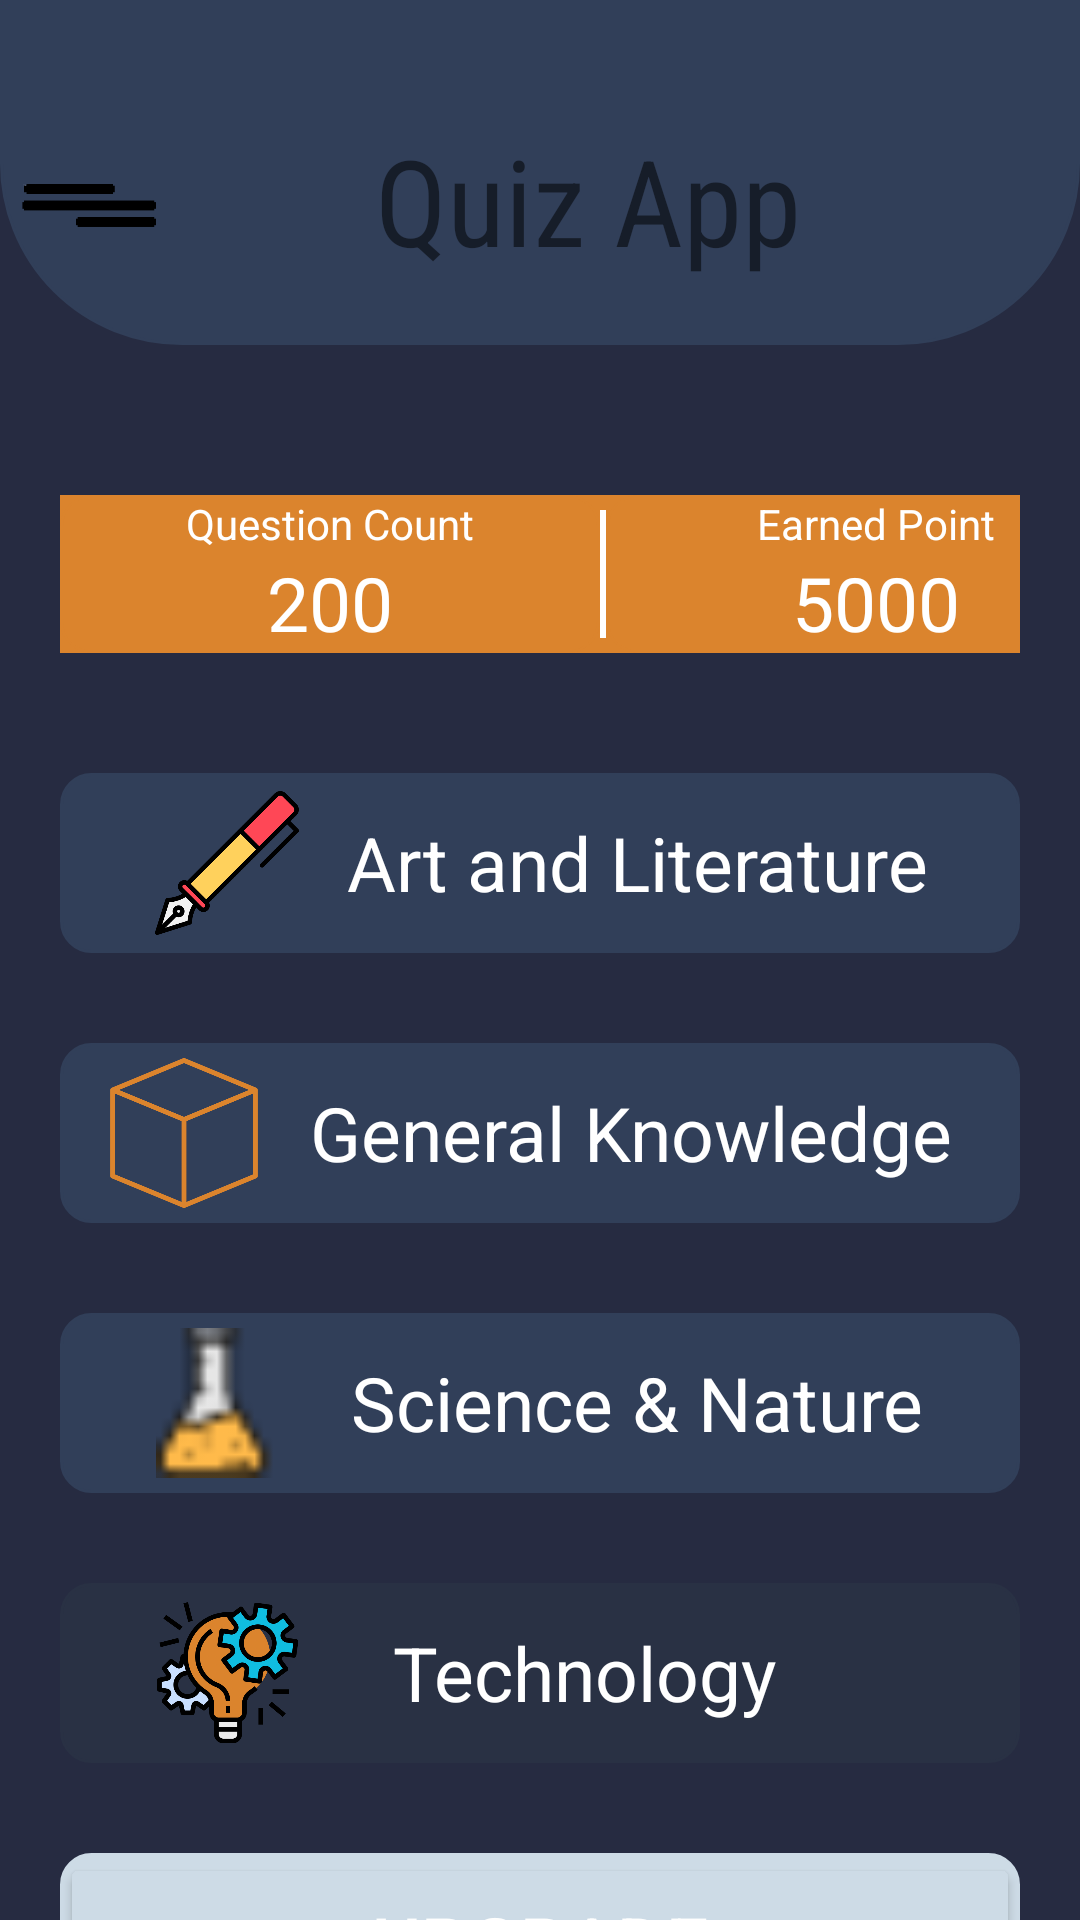

Reconstruct the res/layout file that produces this screen, plus the resources it refers to.
<!-- AndroidManifest.xml: application theme Theme.QuizApplication -->
<!-- res/layout/activity_main.xml -->
<?xml version="1.0" encoding="utf-8"?>
<LinearLayout xmlns:android="http://schemas.android.com/apk/res/android"
    xmlns:app="http://schemas.android.com/apk/res-auto"
    xmlns:tools="http://schemas.android.com/tools"
    android:layout_width="match_parent"
    android:layout_height="match_parent"
    android:orientation="vertical"
    android:background="#262B41"
    tools:context=".MainActivity">

    <LinearLayout
        android:layout_width="match_parent"
        android:layout_height="115dp"
        android:orientation="horizontal"
        android:background="@drawable/round_upper"
        android:backgroundTint="#313F59"
        >


        <ImageView
            android:layout_width="50dp"
            android:layout_height="60dp"
            android:layout_marginTop="40dp"
            android:layout_marginLeft="5dp"
            android:src="@drawable/drawer"/>

    <TextView
        android:layout_width="wrap_content"
        android:layout_height="wrap_content"
        android:text="Quiz App"
        android:layout_marginLeft="70dp"
        android:layout_marginTop="40dp"
        android:textSize="40dp"
        android:textStyle="normal"
        android:fontFamily="sans-serif-condensed"/>

        <ImageView
            android:layout_width="50dp"
            android:layout_height="60dp"
            android:layout_marginTop="40dp"
            android:layout_marginLeft="57dp"
            android:src="@drawable/account"/>
    </LinearLayout>

    <LinearLayout
        android:layout_width="match_parent"
        android:layout_height="wrap_content"
        android:orientation="horizontal"
        android:layout_gravity="center"
        android:layout_marginLeft="20dp"
        android:layout_marginRight="20dp"
        android:layout_marginTop="50dp"
        android:background="#DB842D">

        <LinearLayout
            android:layout_width="180dp"
            android:layout_height="wrap_content"
            android:orientation="vertical"
            android:background="@drawable/round"
            >

            <TextView
                android:layout_width="wrap_content"
                android:layout_height="wrap_content"
                android:layout_gravity="center"
                android:text="Question Count"
                android:textColor="@color/white"/>

            <TextView
                android:layout_width="wrap_content"
                android:layout_height="wrap_content"
                android:layout_gravity="center"
                android:text="200"
                android:textSize="25sp"
                android:textColor="@color/white"/>
        </LinearLayout>

        <View
            android:layout_width="2dp"
            android:layout_height="match_parent"
            android:background="@color/white"
            android:layout_marginTop="5dp"
            android:layout_marginBottom="5dp"
            />

        <LinearLayout
            android:layout_width="180dp"
            android:layout_height="wrap_content"
            android:orientation="vertical"
            android:background="@drawable/round"
            android:backgroundTint="#DB842D"
            >
            <TextView
                android:layout_width="wrap_content"
                android:layout_height="wrap_content"
                android:layout_gravity="center"
                android:text="Earned Point"
                android:textColor="@color/white"/>
            <TextView
                android:layout_width="wrap_content"
                android:layout_height="wrap_content"
                android:text="5000"
                android:layout_gravity="center"
                android:textSize="25sp"
                android:textColor="@color/white"/>
        </LinearLayout>


    </LinearLayout>

    <LinearLayout
        android:layout_width="match_parent"
        android:layout_height="wrap_content"
        android:orientation="horizontal"
        android:background="@drawable/round_rest"
        android:backgroundTint="#313F59"
        android:gravity="center_horizontal"
        android:layout_marginTop="40dp"
        android:layout_marginLeft="20dp"
        android:layout_marginRight="20dp">

        <ImageView
            android:layout_width="50dp"
            android:layout_height="60dp"
            android:src="@drawable/fountain_pen"/>

        <TextView
            android:layout_width="wrap_content"
            android:layout_height="wrap_content"
            android:text="Art and Literature"
            android:layout_gravity="center"
            android:textSize="25sp"
            android:textColor="@color/white"
            android:layout_marginLeft="15dp"/>
    </LinearLayout>

    <LinearLayout
        android:layout_width="match_parent"
        android:layout_height="wrap_content"
        android:orientation="horizontal"
        android:background="@drawable/round_rest"
        android:backgroundTint="#313F59"
        android:gravity="center_horizontal"
        android:layout_marginTop="30dp"
        android:layout_marginLeft="20dp"
        android:layout_marginRight="20dp">

        <ImageView
            android:layout_width="50dp"
            android:layout_height="60dp"
            android:src="@drawable/cube"/>

        <TextView
            android:layout_width="wrap_content"
            android:layout_height="wrap_content"
            android:text="General Knowledge "
            android:layout_gravity="center"
            android:textSize="25sp"
            android:textColor="@color/white"
            android:layout_marginLeft="17dp"/>
    </LinearLayout>

    <LinearLayout
        android:layout_width="match_parent"
        android:layout_height="wrap_content"
        android:orientation="horizontal"
        android:background="@drawable/round_rest"
        android:backgroundTint="#313F59"
        android:gravity="center_horizontal"
        android:layout_marginTop="30dp"
        android:layout_marginLeft="20dp"
        android:layout_marginRight="20dp">

        <ImageView
            android:layout_width="50dp"
            android:layout_height="60dp"
            android:src="@drawable/flask"/>

        <TextView
            android:layout_width="wrap_content"
            android:layout_height="wrap_content"
            android:text="Science &amp; Nature"
            android:layout_gravity="center"
            android:textSize="25sp"
            android:textColor="@color/white"
            android:layout_marginLeft="15dp"/>
    </LinearLayout>

    <LinearLayout
        android:layout_width="match_parent"
        android:layout_height="wrap_content"
        android:orientation="horizontal"
        android:background="@drawable/round_rest"
        android:backgroundTint="#293144"
        android:gravity="center_horizontal"
        android:layout_marginTop="30dp"
        android:layout_marginLeft="20dp"
        android:layout_marginRight="20dp">

        <ImageView
            android:layout_width="50dp"
            android:layout_height="60dp"
            android:src="@drawable/project_management"
            android:layout_marginLeft="-50dp"/>

        <TextView
            android:layout_width="wrap_content"
            android:layout_height="wrap_content"
            android:text="Technology"
            android:layout_gravity="center"
            android:textSize="25sp"
            android:textColor="@color/white"
            android:layout_marginLeft="30dp"/>
    </LinearLayout>

    <LinearLayout
        android:layout_width="match_parent"
        android:layout_height="60dp"
        android:orientation="horizontal"
        android:background="@drawable/round_rest"
        android:backgroundTint="#CDDBE6"
        android:gravity="center_horizontal"
        android:layout_marginTop="30dp"
        android:layout_marginLeft="20dp"
        android:layout_marginRight="20dp">


        <Button
            android:id="@+id/bt"
            android:layout_width="match_parent"
            android:layout_height="match_parent"
            android:text="UPGRADE"
            android:layout_gravity="center"
            android:onClick="next"
            android:textSize="25sp"
            android:backgroundTint="#CDDBE6"
            android:textColor="@color/white"
            />

    </LinearLayout>
</LinearLayout>
<!-- resources referenced by this layout -->
<resources>
  <!-- drawable cube: png bitmap (drawable, 43327 bytes) -->
  <!-- drawable drawer: png bitmap (drawable, 776 bytes) -->
  <!-- drawable flask: png bitmap (drawable, 1121 bytes) -->
  <!-- drawable fountain_pen: png bitmap (drawable, 14303 bytes) -->
  <!-- drawable project_management: png bitmap (drawable, 64751 bytes) -->
  <!-- drawable round (drawable) -->
  <?xml version="1.0" encoding="utf-8"?>
  <shape xmlns:android="http://schemas.android.com/apk/res/android"
      android:shape="rectangle">
  
      
      <corners
          android:radius="10dp"/>
      <stroke android:width="0.9dp"
          android:color="#DB842D"
          />
      
  
      <size
          android:height="30dp"
          android:width="40dp" />
      
  </shape>
  <!-- drawable round_rest (drawable) -->
  <?xml version="1.0" encoding="utf-8"?>
  <shape xmlns:android="http://schemas.android.com/apk/res/android"
      android:shape="rectangle">
  
      
      <corners
          android:radius="10dp"/>
      <stroke android:width="0.9dp"
          android:color="#CDDBE6"
          />
      
      <solid android:color="#CDDBE6"/>
      <size
          android:height="30dp"
          android:width="40dp" />
      
  </shape>
  <!-- drawable round_upper (drawable) -->
  <?xml version="1.0" encoding="utf-8"?>
  <shape xmlns:android="http://schemas.android.com/apk/res/android"
      android:shape="rectangle">
      <solid android:color="#313F59"/>
      
      <corners
          android:bottomLeftRadius="60dp"
          android:bottomRightRadius="60dp"/>
      <stroke android:width="0.9dp"
          android:color="#313F59"
          />
      
  
      <size
          android:height="30dp"
          android:width="40dp" />
      
  </shape>
  <style name="Theme.QuizApplication" parent="Theme.MaterialComponents.DayNight.DarkActionBar">
          
          <item name="colorPrimary">@color/purple_500</item>
          <item name="colorPrimaryVariant">@color/purple_700</item>
          <item name="colorOnPrimary">@color/white</item>
          
          <item name="colorSecondary">@color/teal_200</item>
          <item name="colorSecondaryVariant">@color/teal_700</item>
          <item name="colorOnSecondary">@color/black</item>
          
          <item name="android:statusBarColor">?attr/colorPrimaryVariant</item>
          
      </style>
  <!-- not gathered from this repository: default colours our renderer supplied (Android Studio template values) -->
  <color name="purple_500">#FF6200EE</color>
  <color name="purple_700">#FF3700B3</color>
  <color name="teal_200">#FF03DAC5</color>
  <color name="teal_700">#FF018786</color>
  <color name="black">#FF000000</color>
  <color name="white">#FFFFFFFF</color>
</resources>
